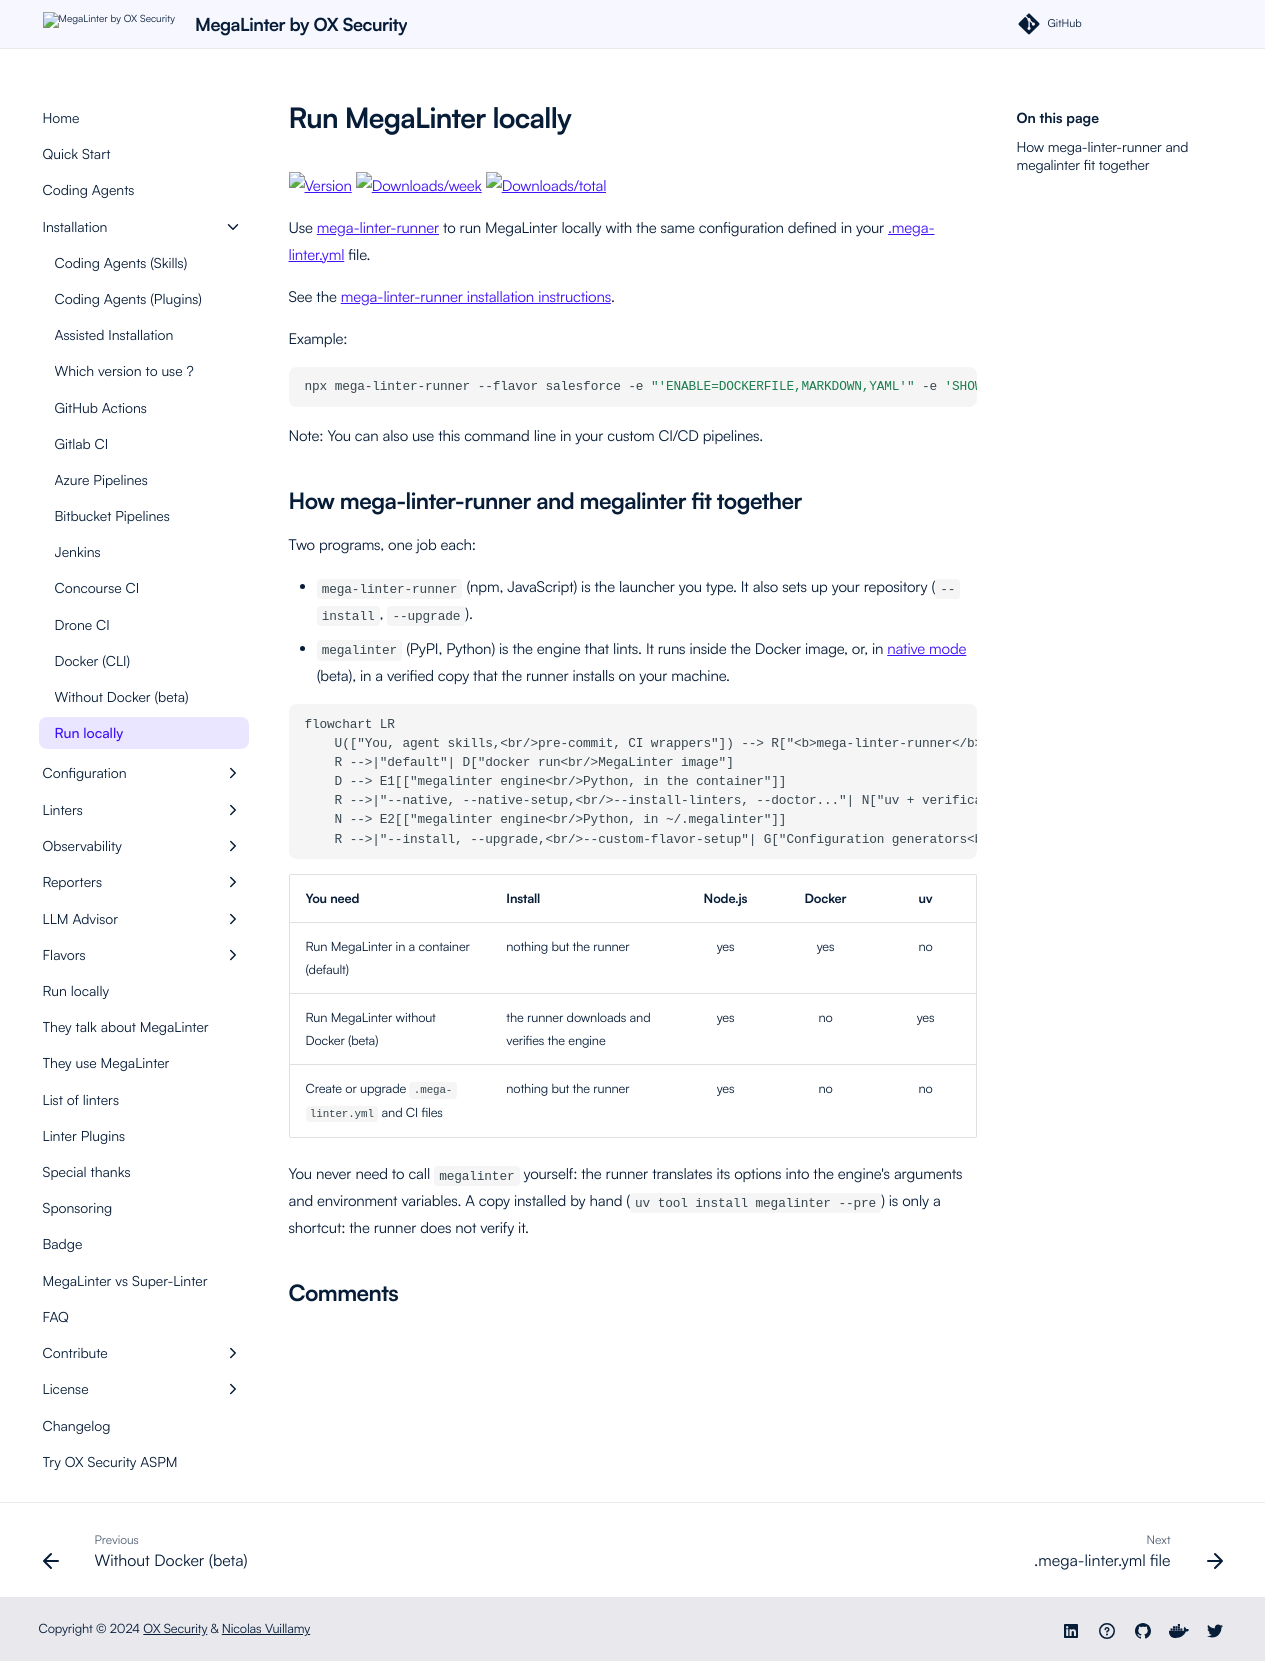

repository: oxsecurity/megalinter · page: beta/install-locally/index.html · generator: mkdocs

---
title: Run MegaLinter locally on your computer
description: Manual instructions to run MegaLinter locally on your computer
---
<!-- markdownlint-disable MD013 -->
<!-- @generated by .automation/build.py, please don't update manually -->
<!-- install-locally-section-start -->

# Run MegaLinter locally

[![Version](https://img.shields.io/npm/v/mega-linter-runner.svg)](https://npmjs.org/package/mega-linter-runner)
[![Downloads/week](https://img.shields.io/npm/dw/mega-linter-runner.svg)](https://npmjs.org/package/mega-linter-runner)
[![Downloads/total](https://img.shields.io/npm/dt/mega-linter-runner.svg)](https://npmjs.org/package/mega-linter-runner)

Use [mega-linter-runner](https://megalinter.io/mega-linter-runner/) to run MegaLinter locally with the same configuration defined in your [.mega-linter.yml](config-file.md) file.

See the [mega-linter-runner installation instructions](https://megalinter.io/mega-linter-runner/#installation).

Example:

```shell
npx mega-linter-runner --flavor salesforce -e "'ENABLE=DOCKERFILE,MARKDOWN,YAML'" -e 'SHOW_ELAPSED_TIME=true'
```

Note: You can also use this command line in your custom CI/CD pipelines.

## How mega-linter-runner and megalinter fit together

Two programs, one job each:

- `mega-linter-runner` (npm, JavaScript) is the launcher you type. It also sets up your repository (`--install`, `--upgrade`).
- `megalinter` (PyPI, Python) is the engine that lints. It runs inside the Docker image, or, in [native mode](https://megalinter.io/latest/install-native/) (beta), in a verified copy that the runner installs on your machine.

```mermaid
flowchart LR
    U(["You, agent skills,<br/>pre-commit, CI wrappers"]) --> R["<b>mega-linter-runner</b><br/>npm, JavaScript<br/>parses the options"]
    R -->|"default"| D["docker run<br/>MegaLinter image"]
    D --> E1[["megalinter engine<br/>Python, in the container"]]
    R -->|"--native, --native-setup,<br/>--install-linters, --doctor..."| N["uv + verification<br/>sha256 and PyPI attestation"]
    N --> E2[["megalinter engine<br/>Python, in ~/.megalinter"]]
    R -->|"--install, --upgrade,<br/>--custom-flavor-setup"| G["Configuration generators<br/>JavaScript only"]
```

| You need                                          | Install                                      | Node.js | Docker | uv  |
|:--------------------------------------------------|:---------------------------------------------|:-------:|:------:|:---:|
| Run MegaLinter in a container (default)           | nothing but the runner                       |   yes   |  yes   | no  |
| Run MegaLinter without Docker (beta)              | the runner downloads and verifies the engine |   yes   |   no   | yes |
| Create or upgrade `.mega-linter.yml` and CI files | nothing but the runner                       |   yes   |   no   | no  |

You never need to call `megalinter` yourself: the runner translates its options into the engine's arguments and environment variables. A copy installed by hand (`uv tool install megalinter --pre`) is only a shortcut: the runner does not verify it.


<!-- install-locally-section-end -->
